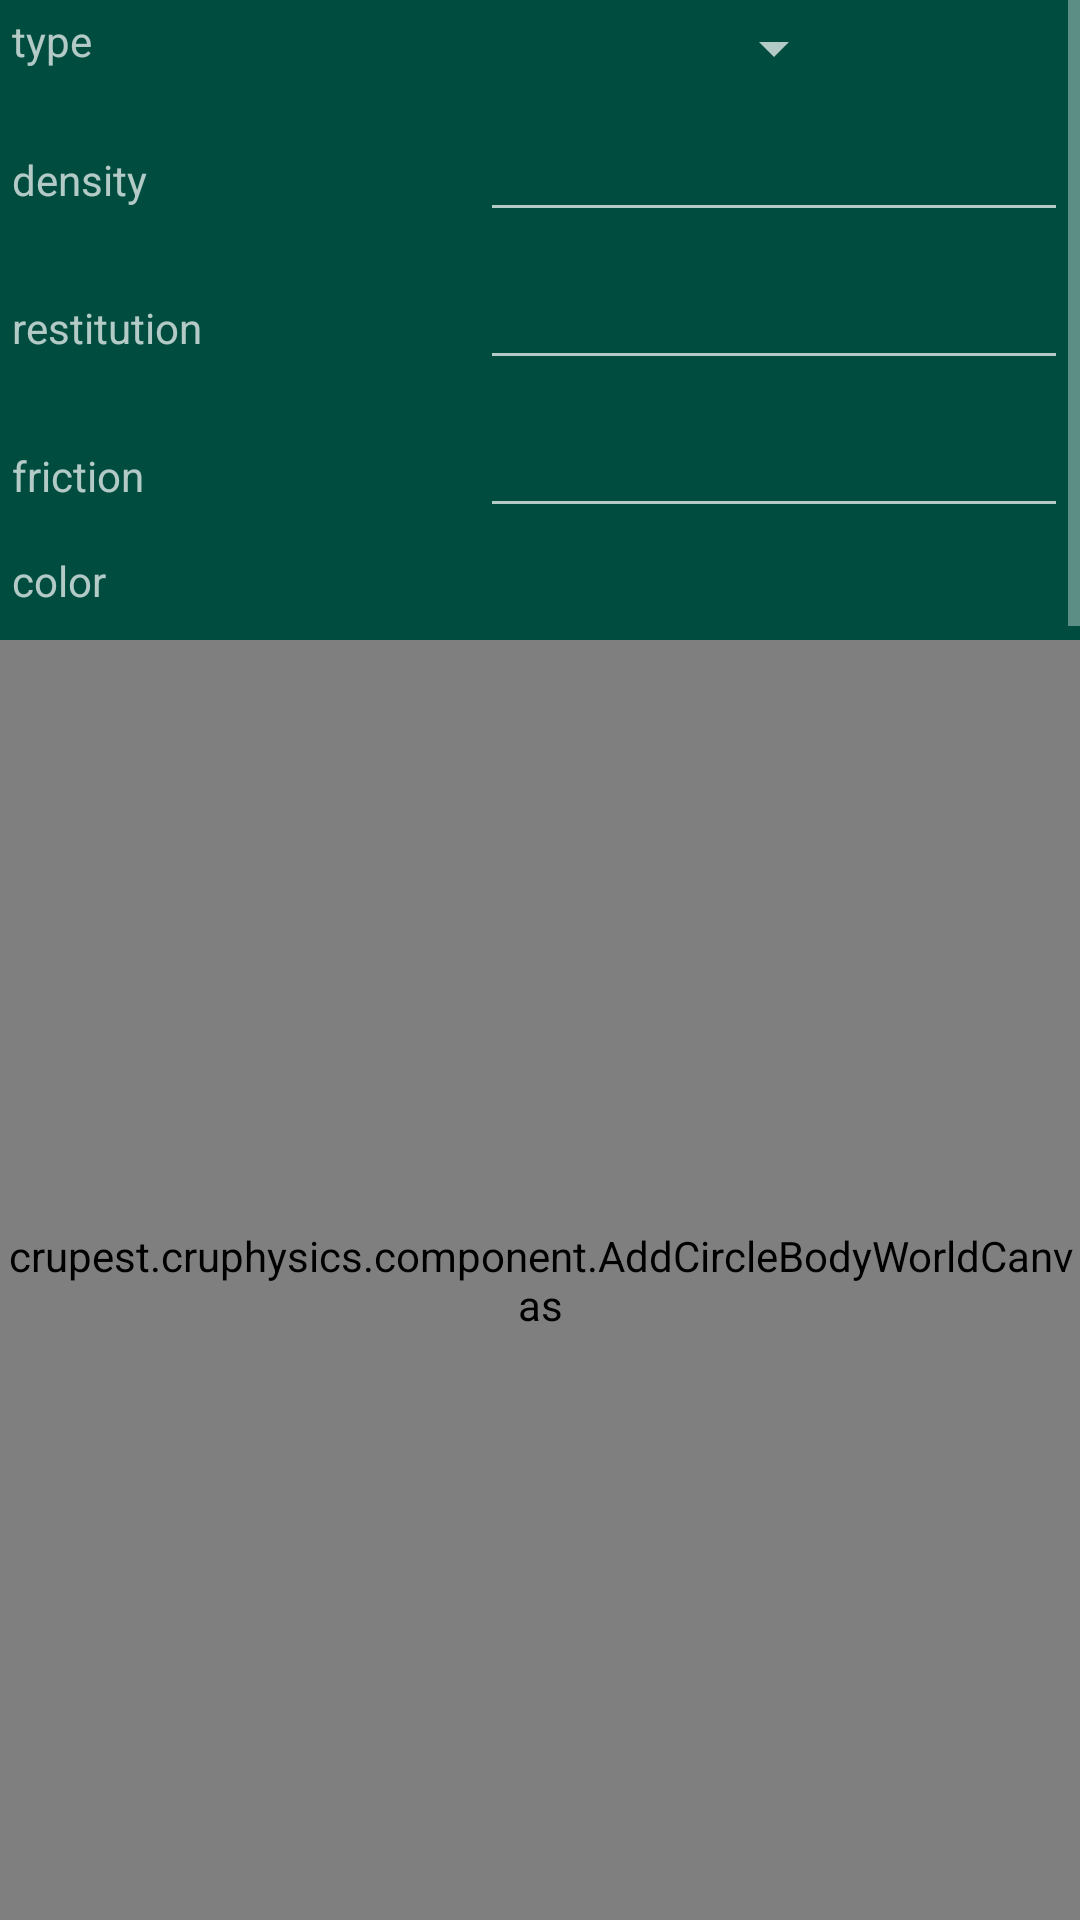

Here is an Android app screen rendered from its layout file. Give the layout XML and the strings, colors and styles it references.
<!-- AndroidManifest.xml: application theme AppTheme -->
<!-- res/layout/fragment_add_circle_object.xml -->
<?xml version="1.0" encoding="utf-8"?>

<LinearLayout xmlns:android="http://schemas.android.com/apk/res/android"
    xmlns:tools="http://schemas.android.com/tools"
    android:layout_width="match_parent"
    android:layout_height="match_parent"
    android:orientation="vertical"
    tools:context="crupest.cruphysics.fragment.AddCircleBodyFragment">

    <ScrollView
        android:layout_width="match_parent"
        android:layout_height="match_parent"
        android:layout_weight="2">

        <include layout="@layout/common_object_properties" />

    </ScrollView>

    <FrameLayout
        android:layout_width="match_parent"
        android:layout_height="match_parent"
        android:layout_weight="1">

        <crupest.cruphysics.component.AddCircleBodyWorldCanvas
            android:id="@+id/world_canvas"
            android:layout_width="match_parent"
            android:layout_height="match_parent" />

        <android.support.v7.widget.RecyclerView
            android:id="@+id/shape_properties"
            android:layout_width="wrap_content"
            android:layout_height="wrap_content" />

    </FrameLayout>

</LinearLayout>
<!-- res/layout/common_object_properties.xml (included above) -->
<?xml version="1.0" encoding="utf-8"?>


<GridLayout xmlns:android="http://schemas.android.com/apk/res/android"
    xmlns:tools="http://schemas.android.com/tools"
    android:layout_width="match_parent"
    android:layout_height="wrap_content"
    android:columnCount="2"
    android:useDefaultMargins="true"
    tools:showIn="@layout/fragment_add_circle_object">

    <TextView
        android:id="@+id/body_type_label"
        android:layout_width="0dp"
        android:layout_height="wrap_content"
        android:layout_columnWeight="1"
        android:layout_gravity="fill_horizontal"
        android:text="@string/type"
        android:theme="@style/PropertyLabelTextViewStyle" />

    <Spinner
        android:id="@+id/body_type_spinner"
        android:layout_width="wrap_content"
        android:layout_height="wrap_content"
        android:layout_columnWeight="1"
        android:layout_gravity="center_horizontal" />

    <TextView
        android:id="@+id/label_density"
        android:layout_width="0dp"
        android:layout_height="wrap_content"
        android:layout_columnWeight="1"
        android:layout_gravity="fill_horizontal"
        android:labelFor="@id/edit_density"
        android:text="@string/density"
        android:theme="@style/PropertyLabelTextViewStyle" />

    <EditText
        android:id="@+id/edit_density"
        android:layout_width="0dp"
        android:layout_height="wrap_content"
        android:layout_columnWeight="1"
        android:layout_gravity="fill_horizontal"
        android:gravity="center"
        android:inputType="numberDecimal" />

    <TextView
        android:id="@+id/label_restitution"
        android:layout_width="0dp"
        android:layout_height="wrap_content"
        android:layout_columnWeight="1"
        android:layout_gravity="fill_horizontal"
        android:labelFor="@id/edit_restitution"
        android:text="@string/restitution"
        android:theme="@style/PropertyLabelTextViewStyle" />

    <EditText
        android:id="@+id/edit_restitution"
        android:layout_width="0dp"
        android:layout_height="wrap_content"
        android:layout_columnWeight="1"
        android:layout_gravity="fill_horizontal"
        android:gravity="center"
        android:inputType="numberDecimal" />

    <TextView
        android:id="@+id/label_friction"
        android:layout_width="0dp"
        android:layout_height="wrap_content"
        android:layout_columnWeight="1"
        android:layout_gravity="fill_horizontal"
        android:labelFor="@id/edit_friction"
        android:text="@string/friction"
        android:theme="@style/PropertyLabelTextViewStyle" />

    <EditText
        android:id="@+id/edit_friction"
        android:layout_width="0dp"
        android:layout_height="wrap_content"
        android:layout_columnWeight="1"
        android:layout_gravity="fill_horizontal"
        android:gravity="center"
        android:inputType="numberDecimal" />


    <TextView
        android:id="@+id/label_color"
        android:layout_width="0dp"
        android:layout_height="wrap_content"
        android:layout_columnWeight="1"
        android:layout_gravity="fill_horizontal"
        android:text="@string/color"
        android:theme="@style/PropertyLabelTextViewStyle" />

    <View
        android:id="@+id/color_block"
        android:layout_width="30dp"
        android:layout_height="30dp"
        android:layout_columnWeight="1"
        android:layout_gravity="center_horizontal" />
</GridLayout>
<!-- resources referenced by this layout -->
<resources>
  <string name="color">color</string>
  <string name="density">density</string>
  <string name="friction">friction</string>
  <string name="restitution">restitution</string>
  <string name="type">type</string>
  <style name="AppTheme" parent="Theme.AppCompat">
          <item name="colorPrimary">@color/primary_500</item>
          <item name="colorPrimaryDark">@color/primary_700</item>
          <item name="colorAccent">@color/accent</item>
          <item name="android:windowBackground">@color/primary_900</item>
      </style>
  <color name="primary_500">#009688</color>
  <color name="primary_700">#00796B</color>
  <color name="accent">#FFC107</color>
  <color name="primary_900">#004d40</color>
</resources>
